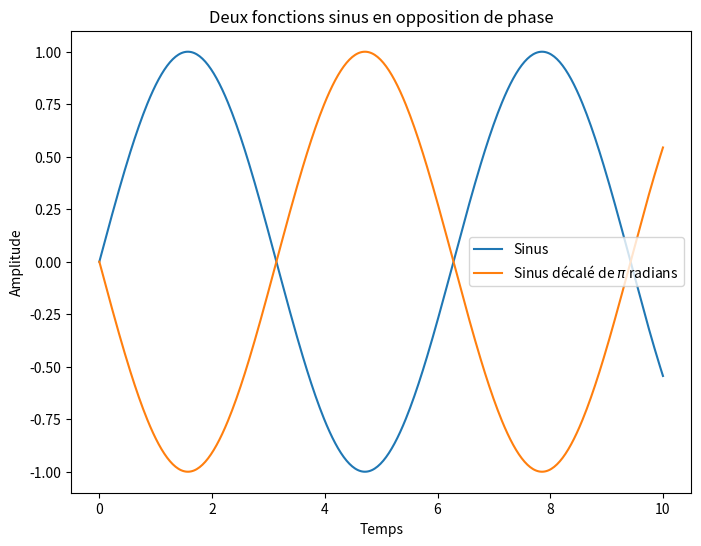

This figure's Python source:
import numpy as np
import matplotlib.pyplot as plt

# Définition de l'intervalle des valeurs x
x = np.linspace(0, 10, 400)

# Définition des fonctions sinus en opposition de phase
y1 = np.sin(x)
y2 = np.sin(x + np.pi)  # Décalage de phase de pi radians

# Création de la figure
plt.figure(figsize=(8, 6))

# Tracé des fonctions
plt.plot(x, y1, label='Sinus')
plt.plot(x, y2, label='Sinus décalé de $\pi$ radians')

# Ajout de titres et d'étiquettes
plt.title('Deux fonctions sinus en opposition de phase')
plt.xlabel('Temps')
plt.ylabel('Amplitude')
plt.legend()

# Sauvegarde de la figure au format png
plt.savefig('sinus_opposition_phase.png')

# Affichage de la figure
plt.show()